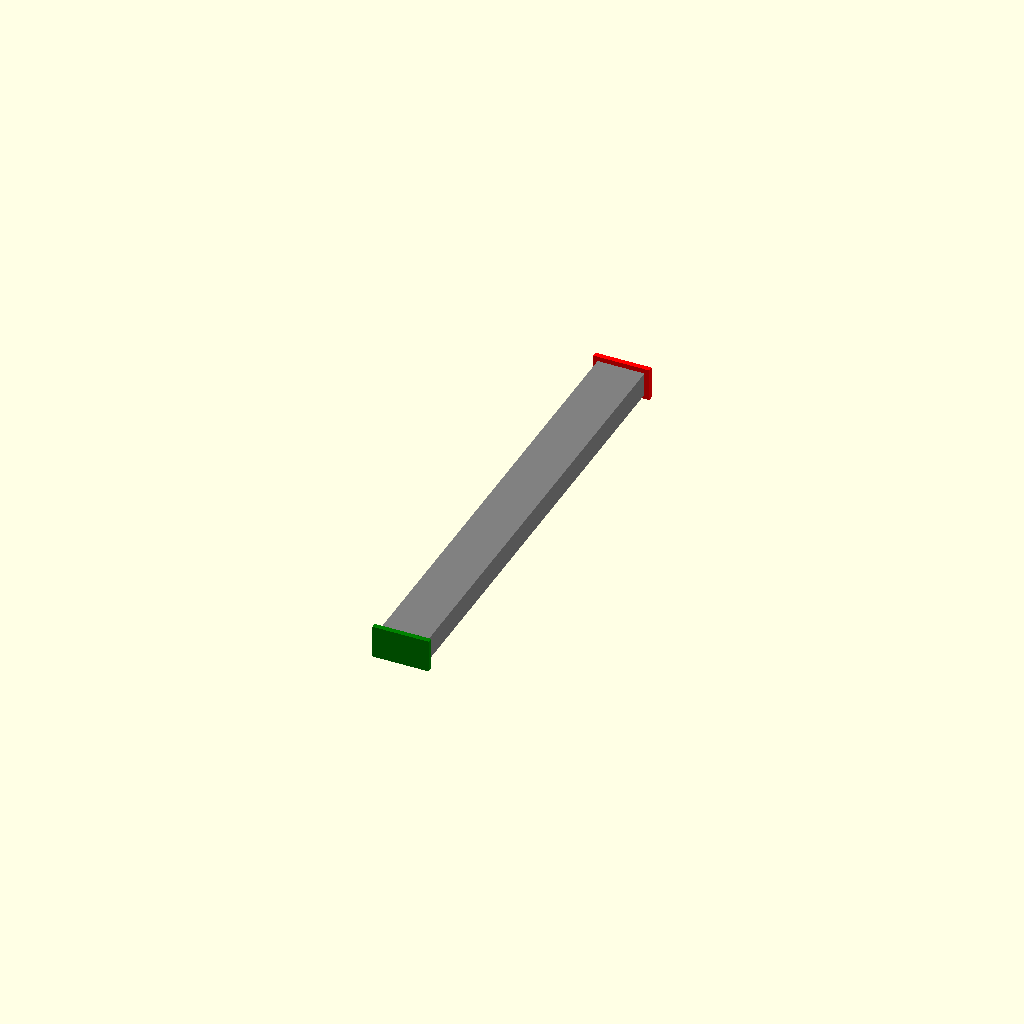
Cell 1 — every parameter at its default value.
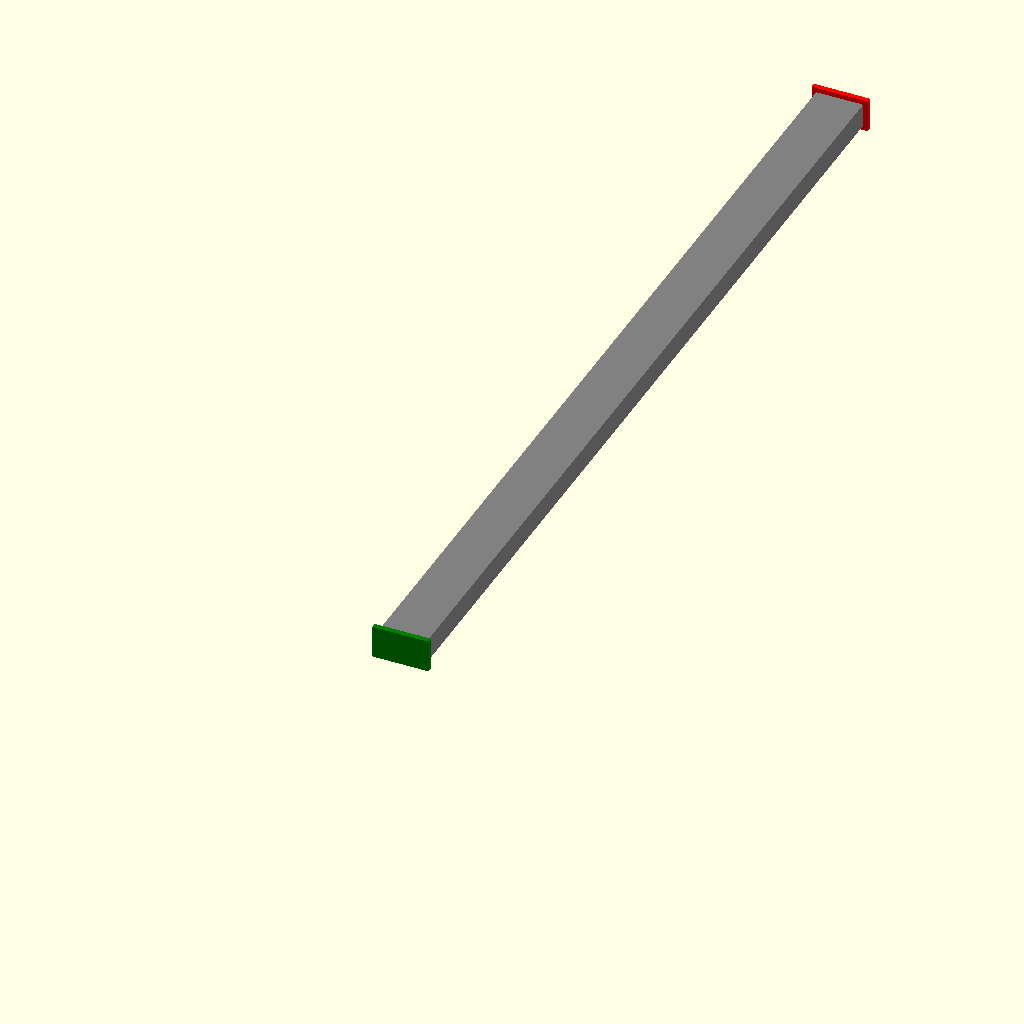
Cell 2: beam_len = 200 (everything else at default).
One fixed orthographic camera (rotation 55°, 0°, 25°; colour scheme Cornfield) for every cell.
OpenSCAD source file examples/cantilever.scad:
// Steel cantilever 100 x 10 x 5 mm, clamped at y = 0, 50 N on the free end (-z).
// Beam theory: deflection F L^3 / (3 E I) = 50 * 100^3 / (3 * 200000 * 10*5^3/12) = 0.80 mm
//   max stress 6 F L / (b h^2) = 6 * 50 * 100 / (10 * 25) = 120 MPa

beam_len = 100;

//@sim material=pla
module beam() color("gray") translate([-5, 0, 0]) cube([10, beam_len, 5]);

//@sim fixed
module wall() color("green") translate([-6, -1, -1]) cube([12, 1.1, 7]);

//@sim load force=[0,0,50]
module tip() color("red") translate([-6, beam_len-0.1, -1]) cube([12, 1.1, 7]);

beam();
%wall();
%tip();
Parameter table extracted from the source (name, type, default, range or options):
beam_len: number, default 100
